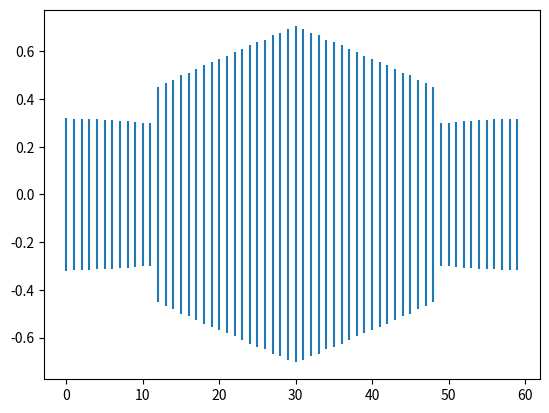

The script that saved this image:
import numpy as np
from matplotlib import pyplot as plt


mapa=[[1,1,1,1,1],
[1,0,0,0,1],
[1,0,1,0,1],
[1,0,0,0,1],
[1,1,1,1,1]
]

posx,posy=(1,1)

exitx,exity=(3,3)
rot=np.pi/4

for i in range(60):
    rot_i=rot+np.deg2rad(i-30)
    x,y=(posx,posy)
    sin,cos=(0.02*np.sin(rot_i),0.02*np.cos(rot_i))
    n=0
    while True:
        x,y=(x+cos,y+sin)
        n=n+1
        if mapa[int(x)][int(y)]!=0:
            h=1/(0.02*n)
            break

    plt.vlines(i,-h,h)

plt.show()
